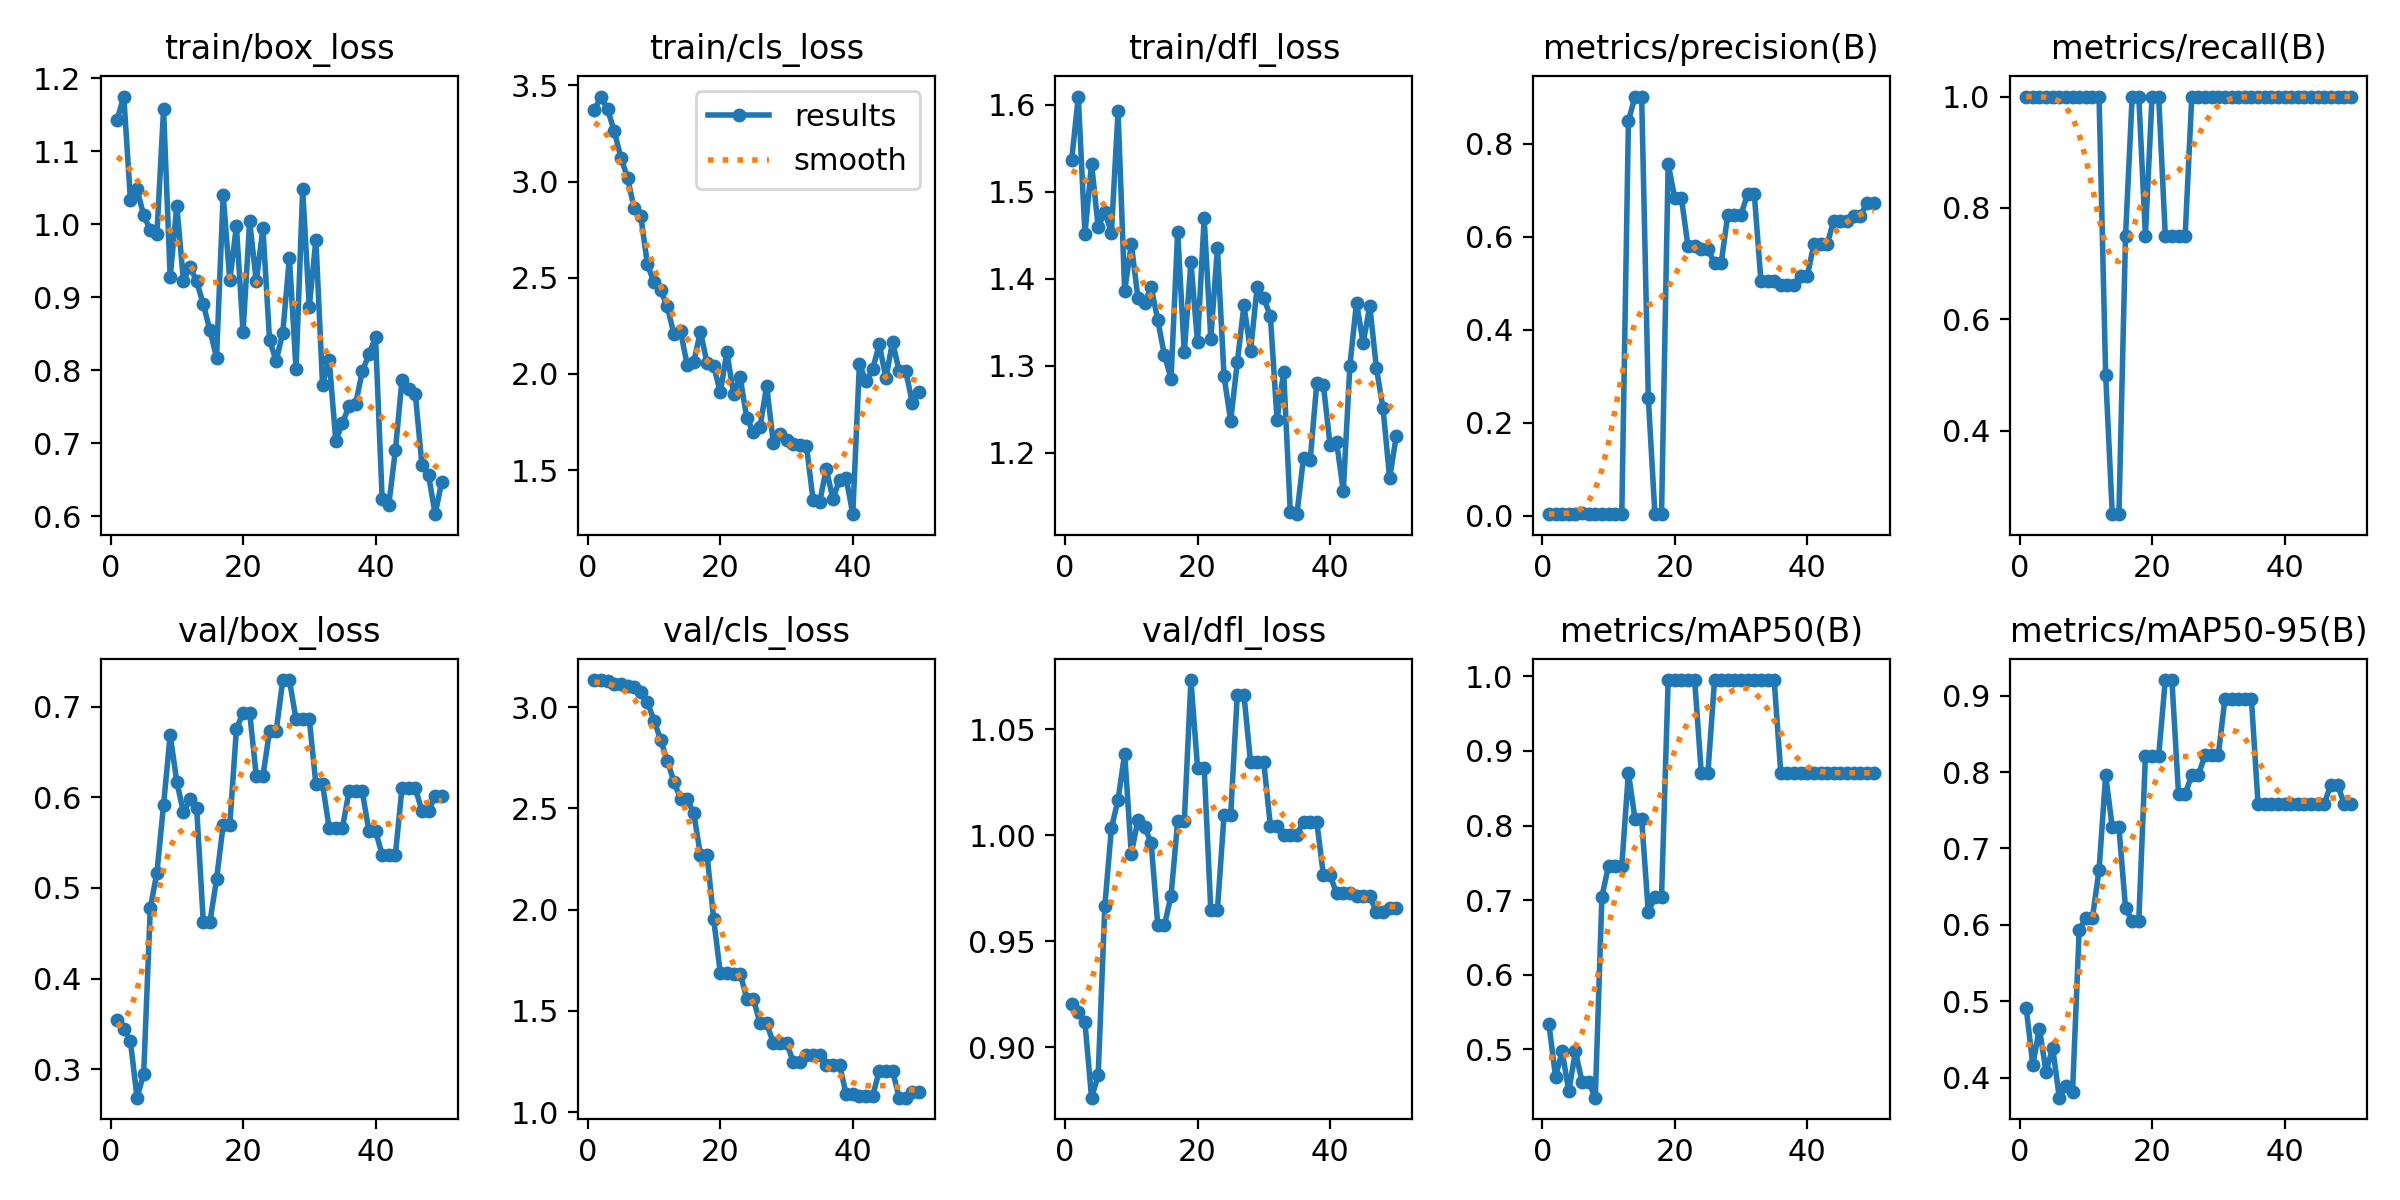

Source data for this figure (header and first rows):
epoch, time, train/box_loss, train/cls_loss, train/dfl_loss, metrics/precision(B), metrics/recall(B), metrics/mAP50(B), metrics/mAP50-95(B), val/box_loss, val/cls_loss, val/dfl_loss, lr/pg0, lr/pg1, lr/pg2
1, 0.7674, 1.143, 3.372, 1.536, 0.00334, 1, 0.5338, 0.4916, 0.3543, 3.133, 0.9205, 2.5e-05, 2.5e-05, 2.5e-05
2, 1.339, 1.175, 3.442, 1.609, 0.00337, 1, 0.4634, 0.417, 0.3447, 3.131, 0.9167, 6.12625e-05, 6.12625e-05, 6.12625e-05
3, 1.951, 1.033, 3.375, 1.451, 0.00348, 1, 0.4975, 0.4643, 0.3305, 3.128, 0.912, 9.604e-05, 9.604e-05, 9.604e-05
4, 2.526, 1.048, 3.26, 1.532, 0.00383, 1, 0.4436, 0.4075, 0.2685, 3.116, 0.8763, 0.0001293, 0.0001293, 0.0001293
5, 3.091, 1.013, 3.125, 1.459, 0.00411, 1, 0.4975, 0.4395, 0.2946, 3.116, 0.8867, 0.0001611, 0.0001611, 0.0001611
6, 3.668, 0.9919, 3.02, 1.477, 0.00479, 1, 0.456, 0.374, 0.4779, 3.103, 0.9665, 0.0001915, 0.0001915, 0.0001915
7, 4.225, 0.9867, 2.86, 1.453, 0.00467, 1, 0.456, 0.3897, 0.5168, 3.098, 1.004, 0.0002203, 0.0002203, 0.0002203
8, 4.787, 1.158, 2.82, 1.593, 0.00475, 1, 0.4353, 0.3814, 0.5915, 3.072, 1.017, 0.0002477, 0.0002477, 0.0002477
9, 5.343, 0.9276, 2.569, 1.386, 0.00451, 1, 0.7048, 0.5928, 0.6688, 3.024, 1.039, 0.0002735, 0.0002735, 0.0002735
10, 5.922, 1.025, 2.476, 1.44, 0.0042, 1, 0.7462, 0.6094, 0.6171, 2.933, 0.9915, 0.0002979, 0.0002979, 0.0002979
11, 6.497, 0.9229, 2.434, 1.378, 0.00396, 1, 0.7462, 0.6094, 0.5835, 2.839, 1.007, 0.0003208, 0.0003208, 0.0003208
12, 7.079, 0.9421, 2.352, 1.372, 0.00384, 1, 0.7462, 0.6716, 0.5977, 2.733, 1.004, 0.0003422, 0.0003422, 0.0003422
13, 7.656, 0.9217, 2.207, 1.39, 0.849, 0.5, 0.8706, 0.796, 0.5879, 2.632, 0.9965, 0.0003621, 0.0003621, 0.0003621
14, 8.239, 0.8905, 2.222, 1.352, 0.9014, 0.25, 0.8084, 0.7276, 0.4625, 2.546, 0.9576, 0.0003806, 0.0003806, 0.0003806
15, 8.789, 0.855, 2.048, 1.312, 0.9014, 0.25, 0.8084, 0.7276, 0.4625, 2.546, 0.9576, 0.0003975, 0.0003975, 0.0003975
16, 9.342, 0.8173, 2.063, 1.285, 0.2538, 0.75, 0.6841, 0.6219, 0.5094, 2.475, 0.9716, 0.000413, 0.000413, 0.000413
17, 9.906, 1.041, 2.22, 1.454, 0.00339, 1, 0.7048, 0.6053, 0.5693, 2.271, 1.007, 0.000427, 0.000427, 0.000427
18, 10.46, 0.9233, 2.057, 1.315, 0.00339, 1, 0.7048, 0.6053, 0.5693, 2.271, 1.007, 0.0004395, 0.0004395, 0.0004395
19, 11.02, 0.9976, 2.043, 1.419, 0.7563, 0.75, 0.995, 0.8209, 0.6751, 1.953, 1.073, 0.0004505, 0.0004505, 0.0004505
20, 11.6, 0.853, 1.905, 1.327, 0.6829, 1, 0.995, 0.8209, 0.6936, 1.687, 1.032, 0.0004601, 0.0004601, 0.0004601
21, 12.17, 1.004, 2.114, 1.47, 0.6829, 1, 0.995, 0.8209, 0.6936, 1.687, 1.032, 0.0004681, 0.0004681, 0.0004681
22, 12.75, 0.9218, 1.896, 1.331, 0.5793, 0.75, 0.995, 0.9204, 0.6233, 1.683, 0.9648, 0.0004747, 0.0004747, 0.0004747
23, 13.32, 0.9946, 1.984, 1.435, 0.5793, 0.75, 0.995, 0.9204, 0.6233, 1.683, 0.9648, 0.0004797, 0.0004797, 0.0004797
24, 13.91, 0.8418, 1.77, 1.288, 0.5742, 0.75, 0.8706, 0.7711, 0.6733, 1.559, 1.01, 0.0004833, 0.0004833, 0.0004833
25, 14.46, 0.8127, 1.698, 1.236, 0.5742, 0.75, 0.8706, 0.7711, 0.6733, 1.559, 1.01, 0.0004854, 0.0004854, 0.0004854
26, 15.04, 0.8518, 1.725, 1.304, 0.5424, 1, 0.995, 0.796, 0.7295, 1.438, 1.066, 0.0004861, 0.0004861, 0.0004861
27, 15.59, 0.9541, 1.939, 1.369, 0.5424, 1, 0.995, 0.796, 0.7295, 1.438, 1.066, 0.0004852, 0.0004852, 0.0004852
28, 16.16, 0.8012, 1.644, 1.317, 0.6473, 1, 0.995, 0.8223, 0.6862, 1.343, 1.034, 0.0004829, 0.0004829, 0.0004829
29, 16.71, 1.048, 1.687, 1.39, 0.6473, 1, 0.995, 0.8223, 0.6862, 1.343, 1.034, 0.000479, 0.000479, 0.000479
30, 17.26, 0.8873, 1.659, 1.378, 0.6473, 1, 0.995, 0.8223, 0.6862, 1.343, 1.034, 0.0004737, 0.0004737, 0.0004737
31, 17.82, 0.979, 1.634, 1.357, 0.6925, 1, 0.995, 0.8955, 0.6145, 1.249, 1.004, 0.0004669, 0.0004669, 0.0004669
32, 18.38, 0.7802, 1.633, 1.238, 0.6925, 1, 0.995, 0.8955, 0.6145, 1.249, 1.004, 0.0004586, 0.0004586, 0.0004586
33, 18.94, 0.8148, 1.628, 1.293, 0.505, 1, 0.995, 0.8955, 0.5663, 1.281, 1, 0.0004488, 0.0004488, 0.0004488
34, 19.5, 0.7034, 1.347, 1.132, 0.505, 1, 0.995, 0.8955, 0.5663, 1.281, 1, 0.0004332, 0.0004332, 0.0004332
35, 20.05, 0.7281, 1.336, 1.129, 0.505, 1, 0.995, 0.8955, 0.5663, 1.281, 1, 0.0004085, 0.0004085, 0.0004085
36, 20.61, 0.7507, 1.506, 1.194, 0.4965, 1, 0.8706, 0.7587, 0.6065, 1.234, 1.006, 0.0003837, 0.0003837, 0.0003837
37, 21.16, 0.7544, 1.351, 1.191, 0.4965, 1, 0.8706, 0.7587, 0.6065, 1.234, 1.006, 0.000359, 0.000359, 0.000359
38, 21.71, 0.7985, 1.45, 1.279, 0.4965, 1, 0.8706, 0.7587, 0.6065, 1.234, 1.006, 0.0003343, 0.0003343, 0.0003343
39, 22.28, 0.8219, 1.461, 1.277, 0.5153, 1, 0.8706, 0.7587, 0.5627, 1.089, 0.9813, 0.0003095, 0.0003095, 0.0003095
40, 22.83, 0.8452, 1.271, 1.209, 0.5153, 1, 0.8706, 0.7587, 0.5627, 1.089, 0.9813, 0.0002848, 0.0002848, 0.0002848
41, 24.08, 0.6241, 2.051, 1.212, 0.5839, 1, 0.8706, 0.7587, 0.5367, 1.079, 0.9726, 0.00026, 0.00026, 0.00026
42, 24.73, 0.6158, 1.961, 1.156, 0.5839, 1, 0.8706, 0.7587, 0.5367, 1.079, 0.9726, 0.0002352, 0.0002352, 0.0002352
43, 25.3, 0.691, 2.024, 1.3, 0.5839, 1, 0.8706, 0.7587, 0.5367, 1.079, 0.9726, 0.0002105, 0.0002105, 0.0002105
44, 25.87, 0.7874, 2.156, 1.372, 0.6347, 1, 0.8706, 0.7587, 0.6106, 1.204, 0.9716, 0.0001857, 0.0001857, 0.0001857
45, 26.42, 0.775, 1.978, 1.326, 0.6347, 1, 0.8706, 0.7587, 0.6106, 1.204, 0.9716, 0.000161, 0.000161, 0.000161
46, 26.98, 0.7682, 2.168, 1.369, 0.6347, 1, 0.8706, 0.7587, 0.6106, 1.204, 0.9716, 0.0001363, 0.0001363, 0.0001363
47, 27.54, 0.671, 2.016, 1.297, 0.6443, 1, 0.8706, 0.7836, 0.5849, 1.071, 0.9637, 0.0001115, 0.0001115, 0.0001115
48, 28.09, 0.6569, 2.014, 1.251, 0.6443, 1, 0.8706, 0.7836, 0.5849, 1.071, 0.9637, 8.675e-05, 8.675e-05, 8.675e-05
49, 28.66, 0.6031, 1.848, 1.171, 0.6727, 1, 0.8706, 0.7587, 0.6017, 1.098, 0.9658, 6.2e-05, 6.2e-05, 6.2e-05
50, 29.21, 0.6477, 1.909, 1.219, 0.6727, 1, 0.8706, 0.7587, 0.6017, 1.098, 0.9658, 3.725e-05, 3.725e-05, 3.725e-05
